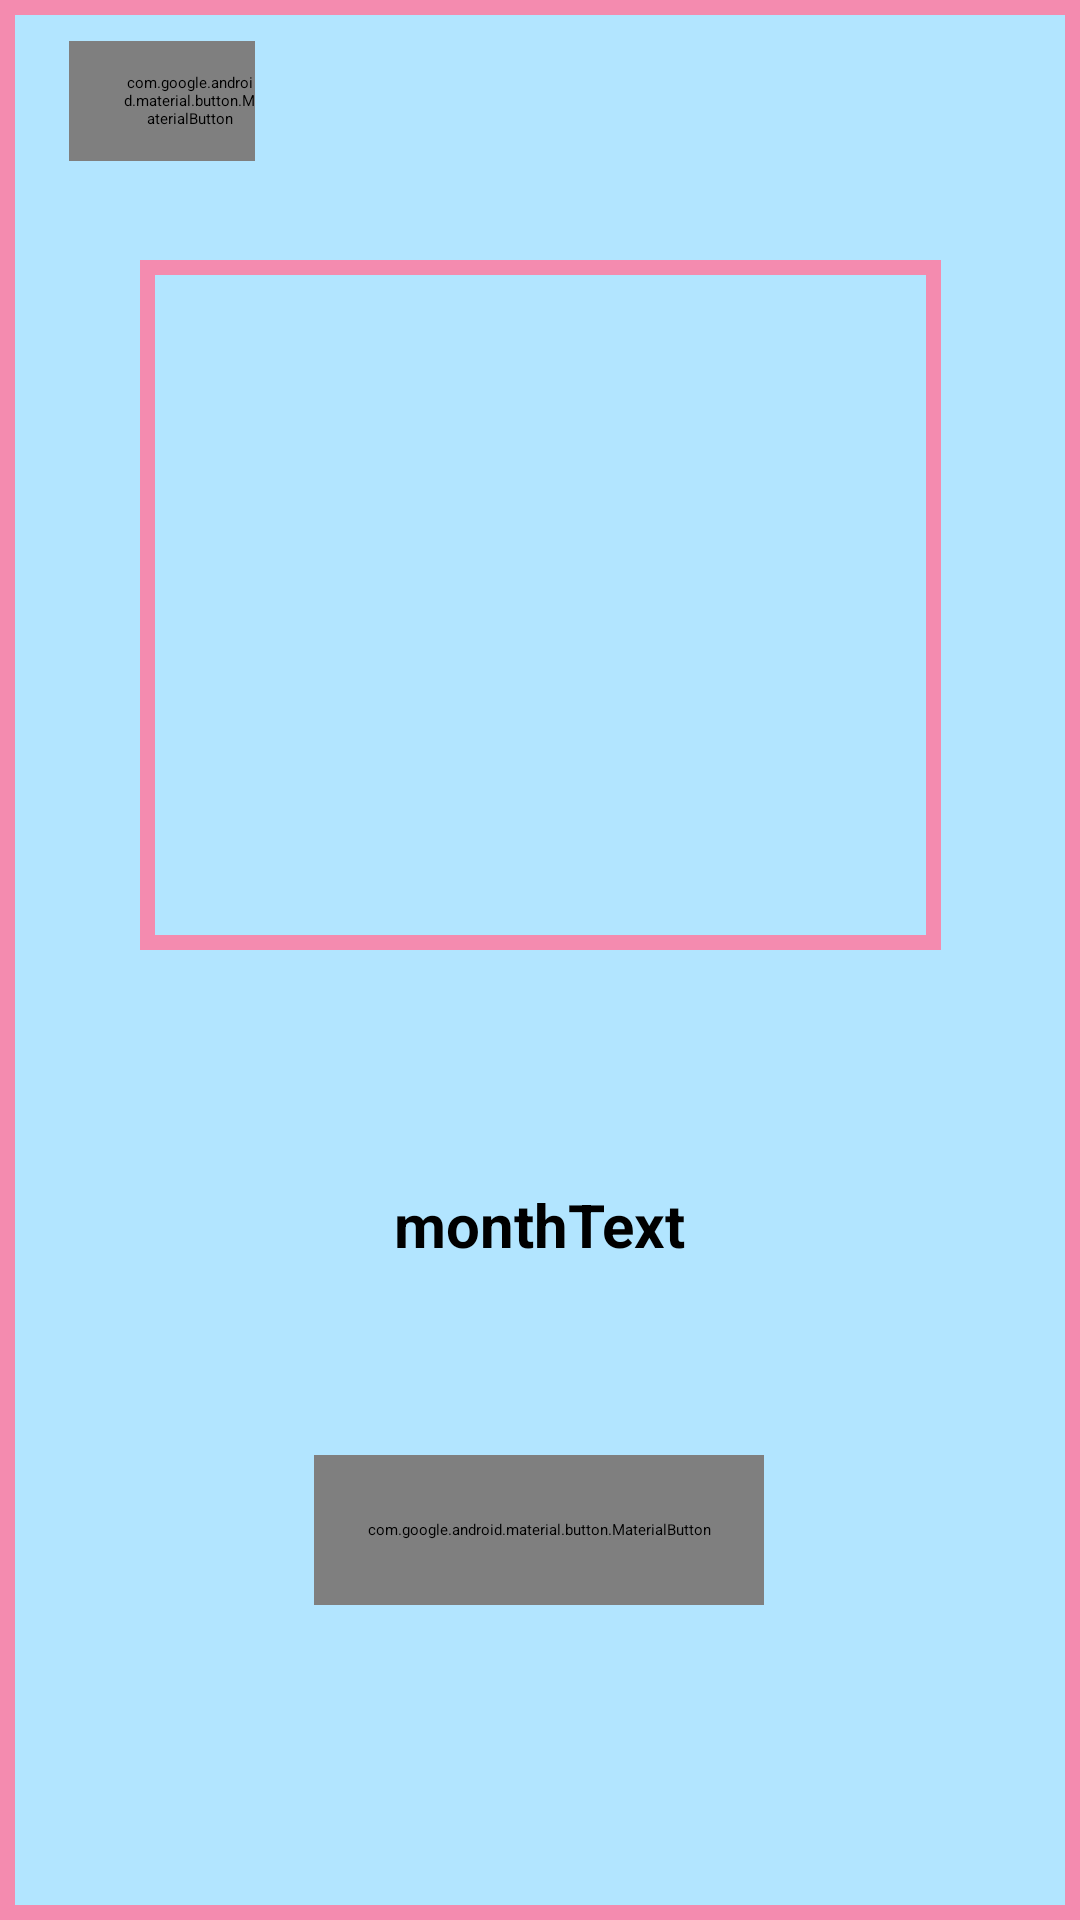

Here is an Android app screen rendered from its layout file. Give the layout XML and the strings, colors and styles it references.
<!-- AndroidManifest.xml: application theme Theme.AndroidApp -->
<!-- res/layout/activity_month.xml -->
<?xml version="1.0" encoding="utf-8"?>
<androidx.constraintlayout.widget.ConstraintLayout xmlns:android="http://schemas.android.com/apk/res/android"
    xmlns:app="http://schemas.android.com/apk/res-auto"
    xmlns:tools="http://schemas.android.com/tools"
    android:layout_width="match_parent"
    android:layout_height="match_parent"
    android:background="@drawable/stroke_background"
    tools:context=".MonthActivity">

    <com.google.android.material.button.MaterialButton
        android:id="@+id/btnBack3"
        android:layout_width="62dp"
        android:layout_height="40dp"
        android:background="@drawable/button_custom"
        android:drawableLeft="@drawable/ic_back"
        android:paddingLeft="18dp"
        app:backgroundTint="#F48BAF"
        app:cornerRadius="10dp"
        app:layout_constraintBottom_toBottomOf="parent"
        app:layout_constraintEnd_toEndOf="parent"
        app:layout_constraintHorizontal_bias="0.077"
        app:layout_constraintStart_toStartOf="parent"
        app:layout_constraintTop_toTopOf="parent"
        app:layout_constraintVertical_bias="0.023" />

    <com.google.android.material.imageview.ShapeableImageView
        android:id="@+id/monthImageView"
        android:layout_width="267dp"
        android:layout_height="230dp"
        android:layout_gravity="center"
        android:scaleType="centerCrop"
        app:layout_constraintBottom_toBottomOf="parent"
        app:layout_constraintEnd_toEndOf="parent"
        app:layout_constraintStart_toStartOf="parent"
        app:layout_constraintTop_toTopOf="parent"
        app:layout_constraintVertical_bias="0.211"
        app:strokeColor="#F48BAF"
        app:strokeWidth="10dp" />

    <TextView
        android:id="@+id/monthTextView"
        android:layout_width="120dp"
        android:layout_height="100dp"
        android:layout_gravity="center"
        android:gravity="center_horizontal|center_vertical"
        android:text="@string/monthText"
        android:textSize="20sp"
        android:textStyle="bold"
        app:layout_constraintBottom_toBottomOf="parent"
        app:layout_constraintEnd_toEndOf="parent"
        app:layout_constraintHorizontal_bias="0.498"
        app:layout_constraintStart_toStartOf="parent"
        app:layout_constraintTop_toBottomOf="@+id/monthImageView"
        app:layout_constraintVertical_bias="0.186" />

    <com.google.android.material.button.MaterialButton
        android:id="@+id/nextButton"
        android:layout_width="150dp"
        android:layout_height="50dp"
        android:layout_marginTop="16dp"
        android:background="@drawable/button_custom"
        android:text="@string/Next"
        app:backgroundTint="#F48BAF"
        app:cornerRadius="10dp"
        app:layout_constraintBottom_toBottomOf="parent"
        app:layout_constraintEnd_toEndOf="parent"
        app:layout_constraintHorizontal_bias="0.498"
        app:layout_constraintStart_toStartOf="parent"
        app:layout_constraintTop_toBottomOf="@+id/monthTextView"
        app:layout_constraintVertical_bias="0.092" />

</androidx.constraintlayout.widget.ConstraintLayout>
<!-- resources referenced by this layout -->
<resources>
  <!-- drawable button_custom (drawable) -->
  <?xml version="1.0" encoding="utf-8"?>
  <shape xmlns:android="http://schemas.android.com/apk/res/android">
      <solid android:color="#F48BAF"/>
      <corners android:radius="70dp"/>
  </shape>
  <!-- drawable stroke_background (drawable) -->
  <?xml version="1.0" encoding="utf-8"?>
  <shape xmlns:android="http://schemas.android.com/apk/res/android">
      <stroke
          android:width="5dp"
          android:color="#F48BAF" />
      <solid android:color="#b2e5ff" />
  </shape>
  <string name="Next">Next</string>
  <string name="monthText">monthText</string>
</resources>
